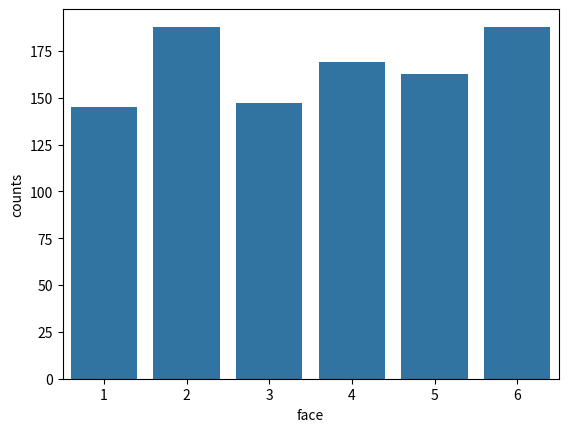

This figure's Python source:
# Rolling one die, 1000 times

import random
import pandas as pd
import matplotlib.pyplot as plt
import seaborn as sns

# list to the save results
results = []

# loop
for i in range(1000):
    # random selection from 1 to 6
    roll = random.choice(range(6)) + 1    
    # add random choice to list
    results.append(roll)

# print average of all rolls
print('Average of rolls: ', sum(results) / len(results))


# summarize results
throws = pd.Series(data = results)
die = []
counts = []

for i in range(6):    
    face = i + 1
    die.append(face)
    counts.append(sum(throws == face))


df = pd.DataFrame(list(zip(die, counts)), columns = ['face', 'counts'])

# plot
sns.barplot(x = 'face', y = 'counts', data = df)
plt.show()